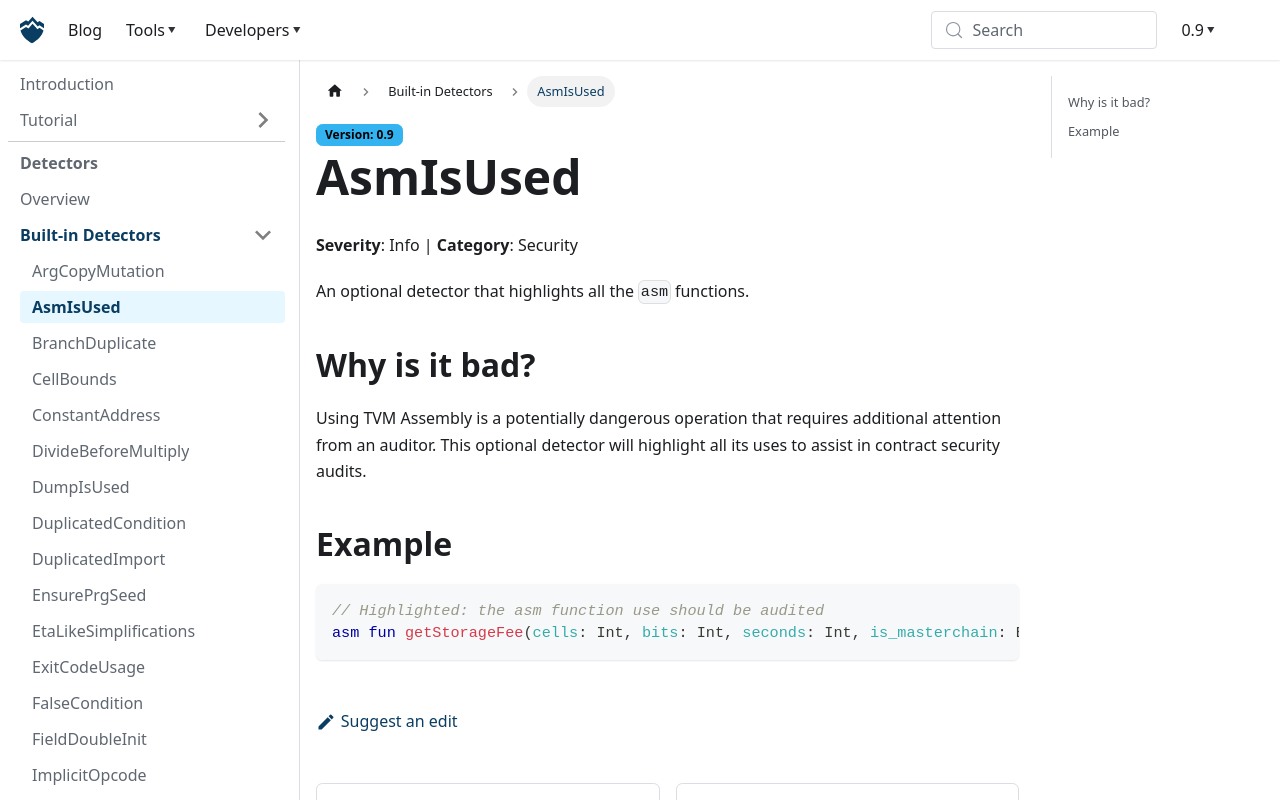

repository: nowarp/nowarp.github.io · page: tools/misti/docs/detectors/AsmIsUsed/index.html · generator: docusaurus

# AsmIsUsed
**Severity**: Info | **Category**: Security

An optional detector that highlights all the `asm` functions.

## Why is it bad?
Using TVM Assembly is a potentially dangerous operation that requires
additional attention from an auditor. This optional detector will highlight
all its uses to assist in contract security audits.

## Example
```tact
// Highlighted: the asm function use should be audited
asm fun getStorageFee(cells: Int, bits: Int, seconds: Int, is_masterchain: Bool): Int { GETSTORAGEFEE }
```
